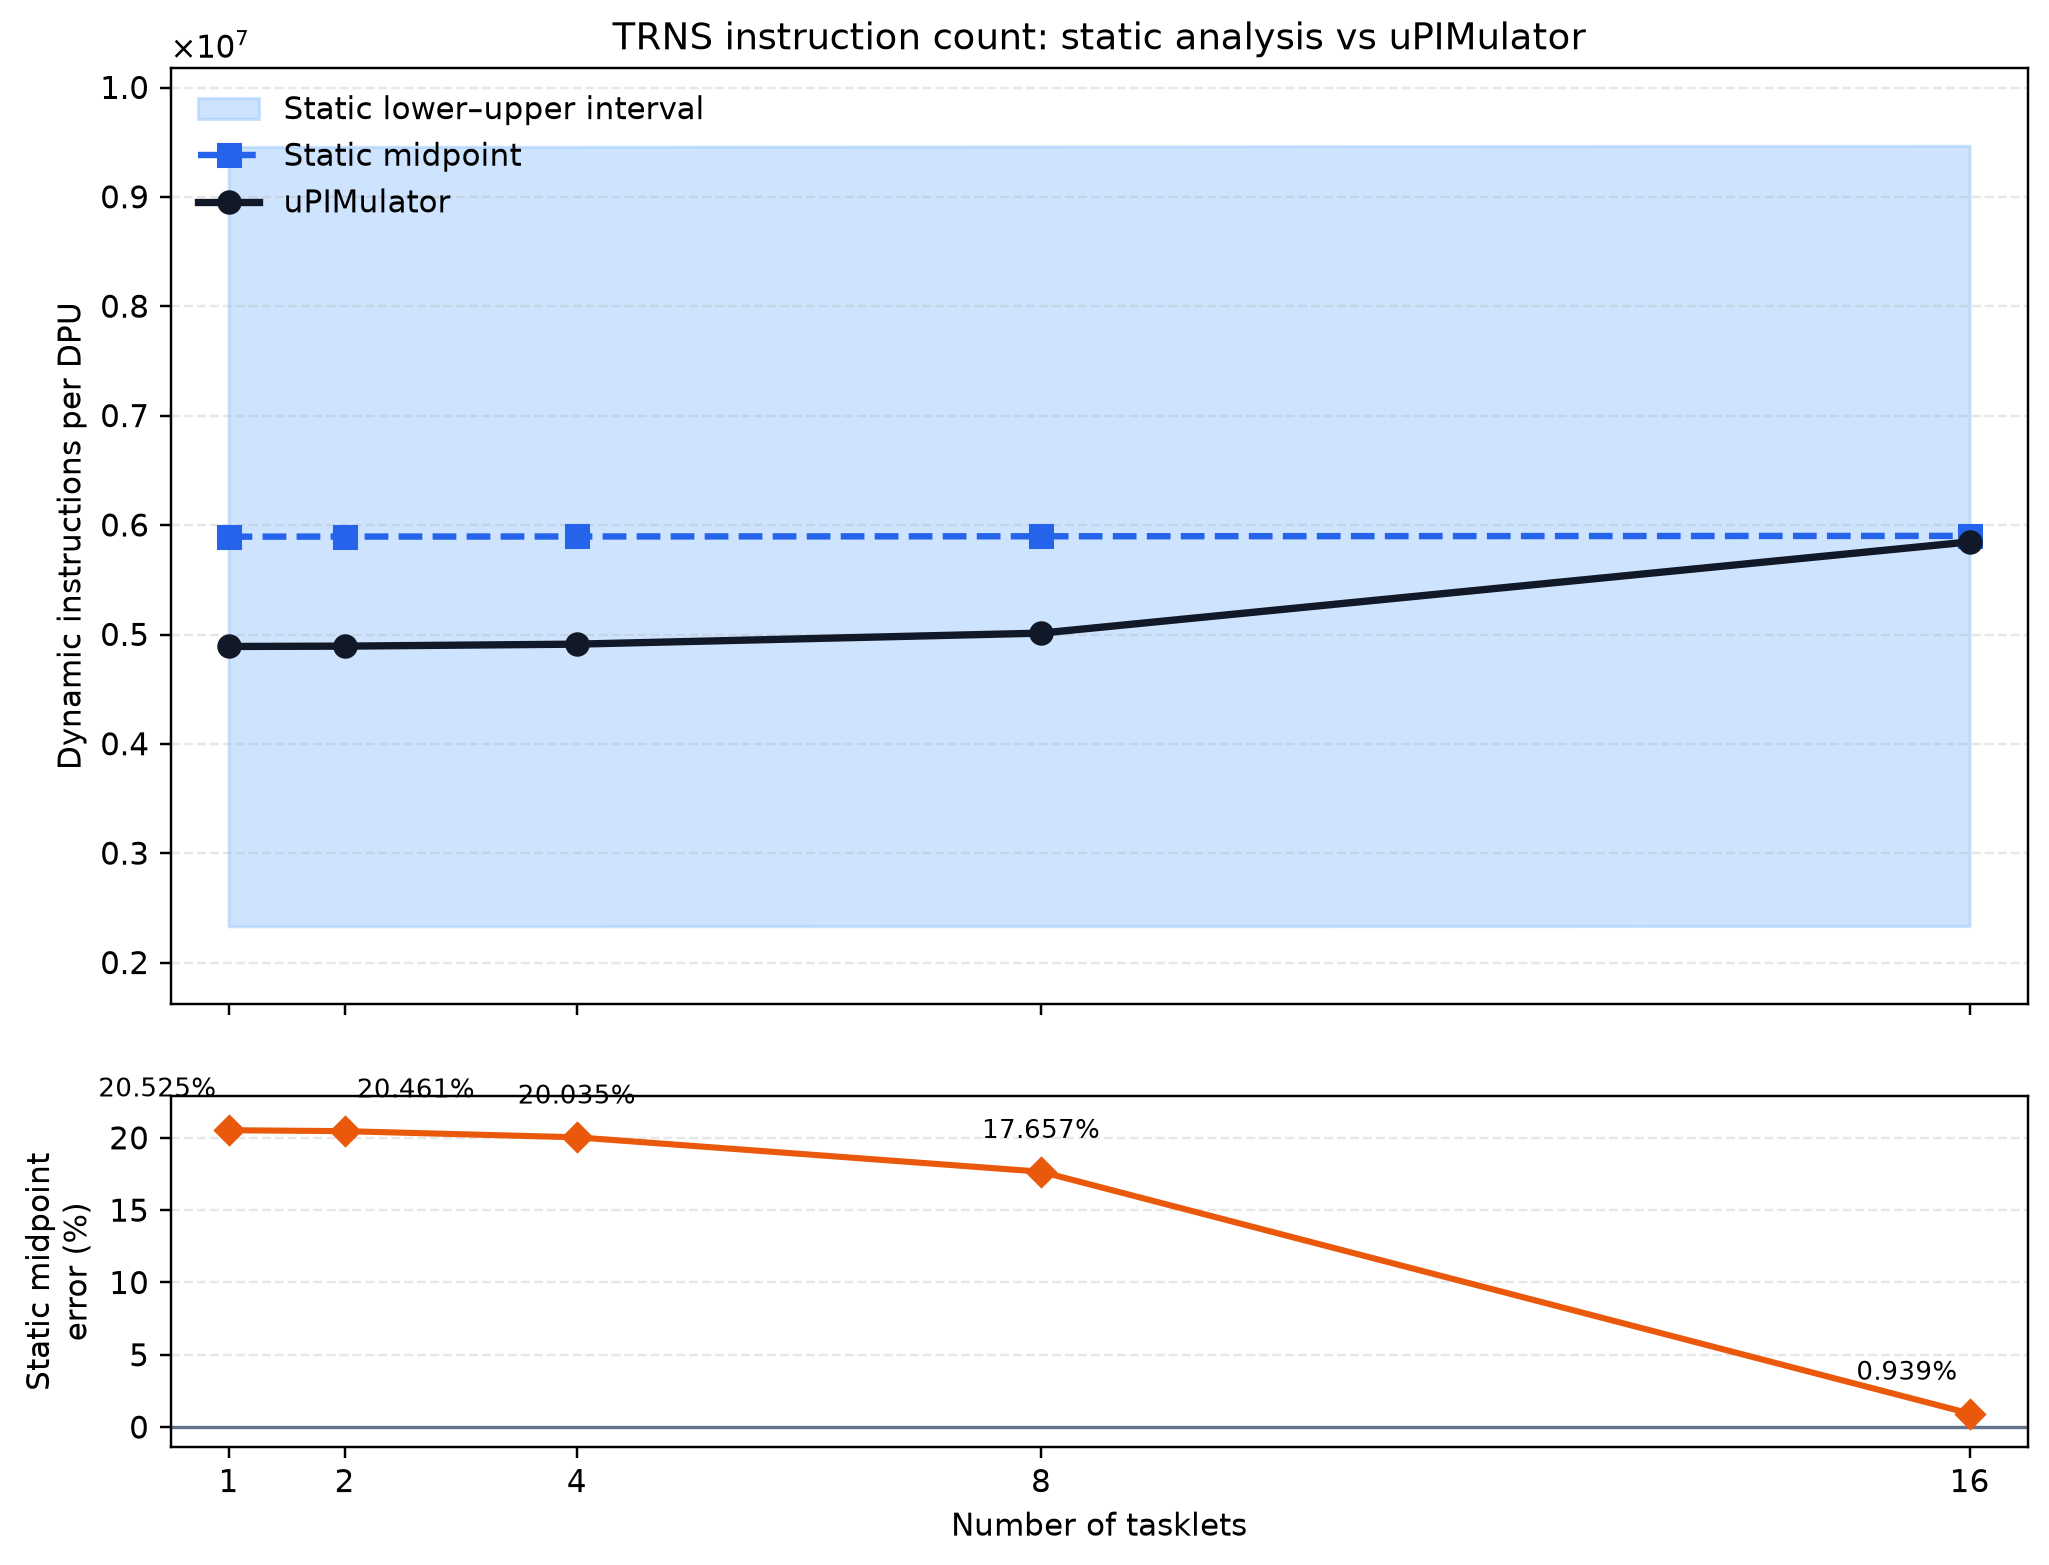

The data file committed next to this chart (first rows):
num_tasklets, static_instructions_lower, static_instructions_midpoint, static_instructions_upper, simulator_instructions, static_midpoint_minus_simulator, static_midpoint_error_percent, simulator_within_static_interval, unexpanded_callees, simulator_source
1, 2333864, 5895776, 9457687, 4891757, 1004018, 20.52, True, __atomic_acquire_retry;barrier_wait, aggregated_summary
2, 2334022, 5896582, 9459142, 4895004, 1001578, 20.46, True, __atomic_acquire_retry;barrier_wait, aggregated_summary
4, 2334338, 5897473, 9460608, 4913136, 984337, 20.03, True, __atomic_acquire_retry;barrier_wait, aggregated_summary
8, 2334970, 5899255, 9463540, 5013943, 885312, 17.66, True, __atomic_acquire_retry;barrier_wait, aggregated_summary
16, 2336234, 5902819, 9469404, 5847901, 54918, 0.9391, True, __atomic_acquire_retry;barrier_wait, aggregated_summary
